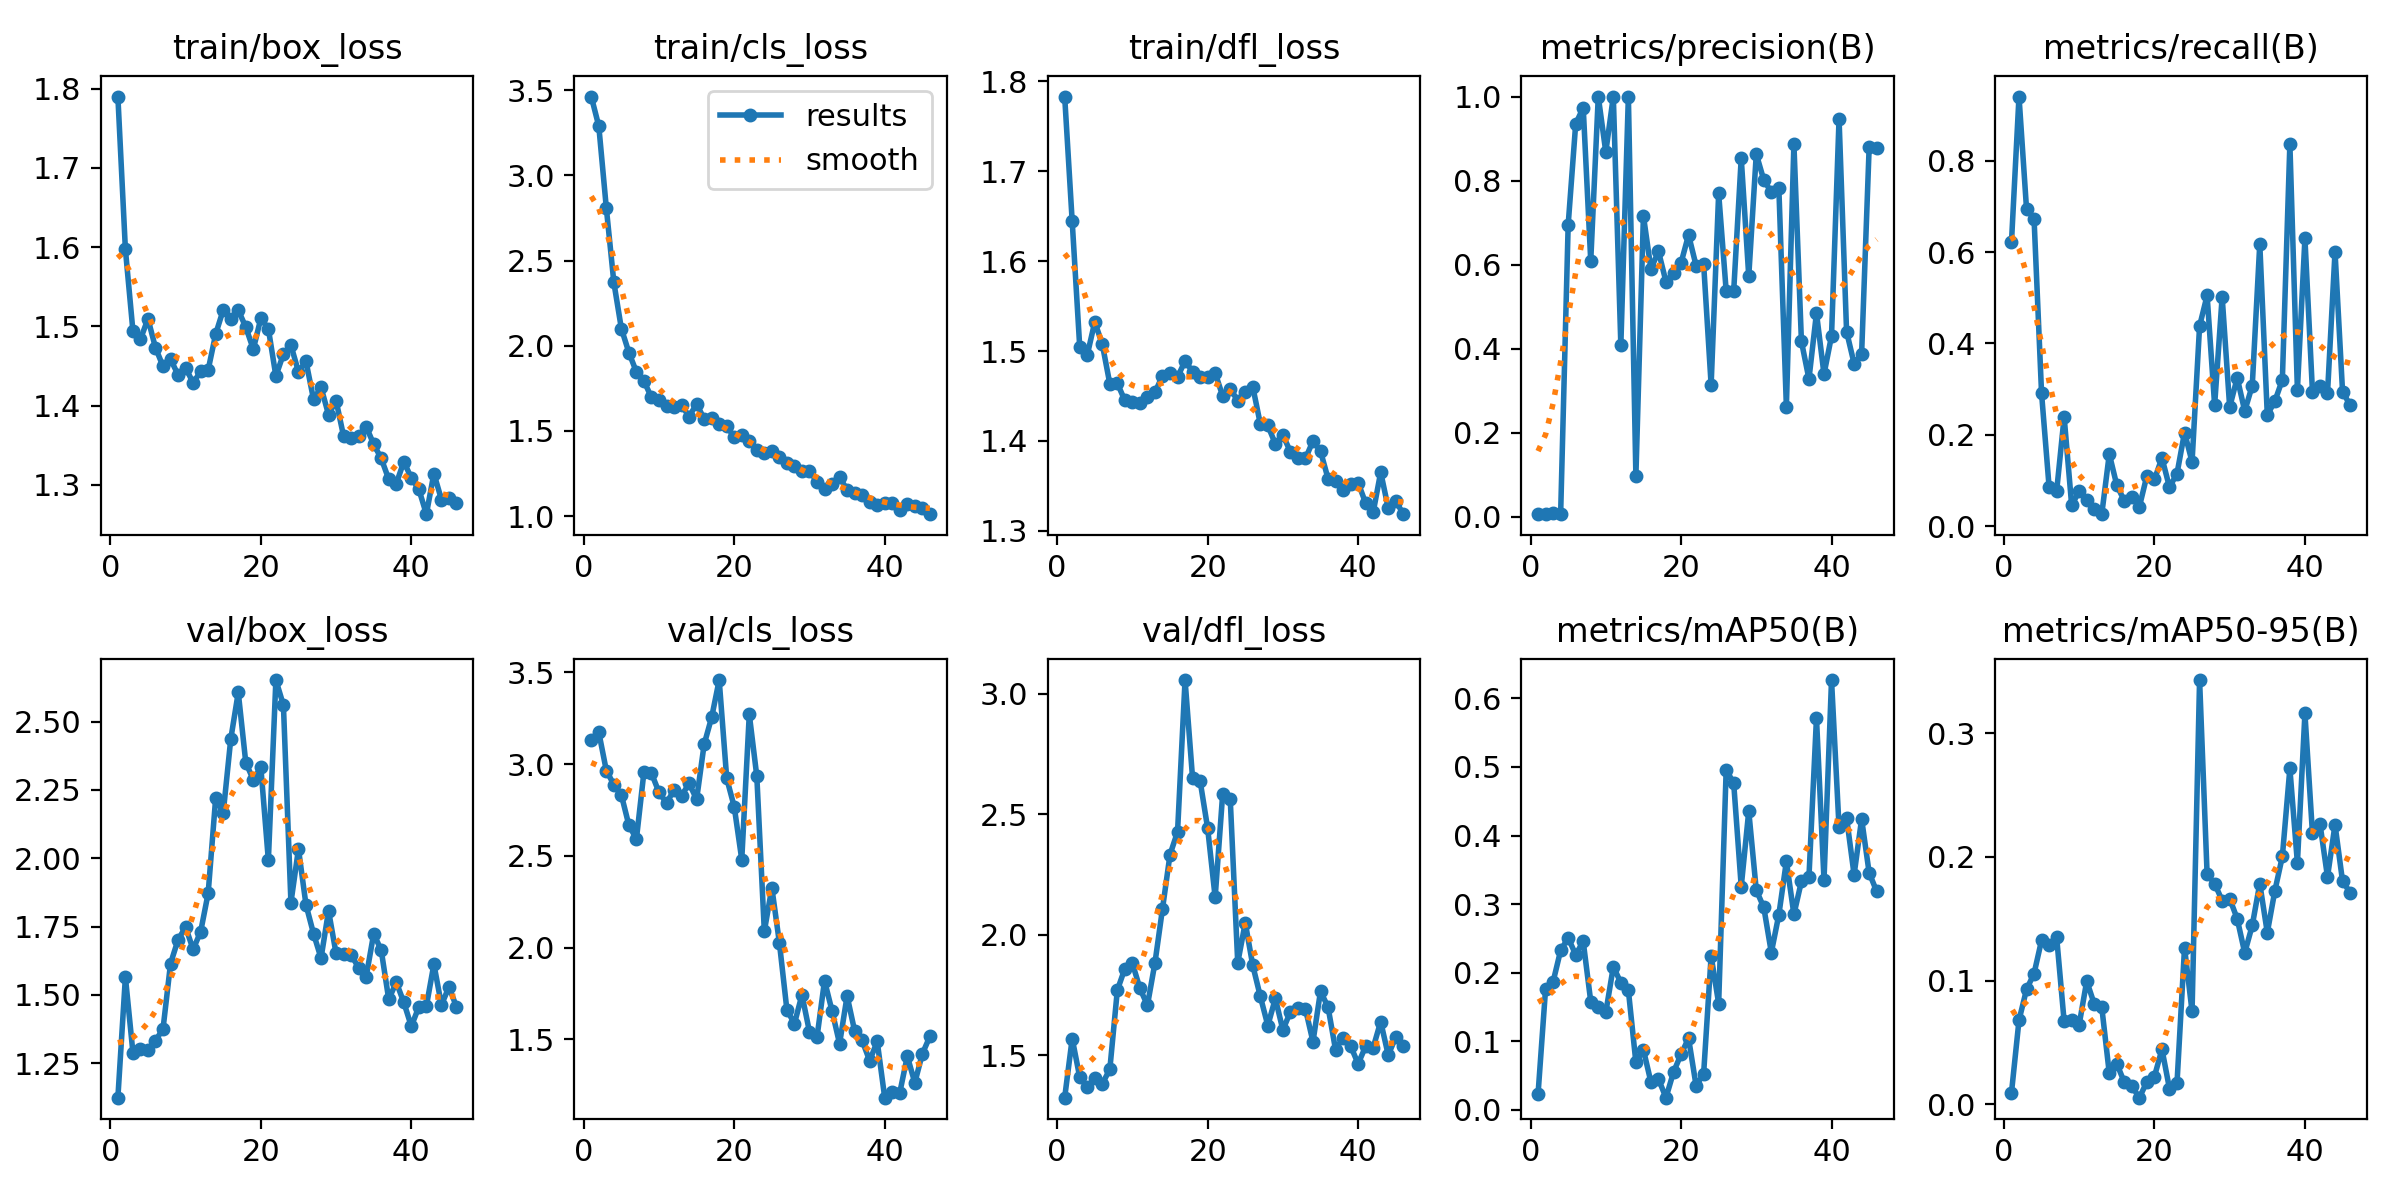

The data file committed next to this chart (first rows):
epoch, time, train/box_loss, train/cls_loss, train/dfl_loss, metrics/precision(B), metrics/recall(B), metrics/mAP50(B), metrics/mAP50-95(B), val/box_loss, val/cls_loss, val/dfl_loss, lr/pg0, lr/pg1, lr/pg2
1, 14.81, 1.79, 3.463, 1.783, 0.00624, 0.6218, 0.0237, 0.00941, 1.124, 3.13, 1.323, 8.335e-05, 8.335e-05, 8.335e-05
2, 16.86, 1.597, 3.29, 1.644, 0.00716, 0.9402, 0.1769, 0.068, 1.565, 3.174, 1.568, 0.0001816, 0.0001816, 0.0001816
3, 19, 1.494, 2.809, 1.505, 0.00845, 0.6944, 0.187, 0.09291, 1.289, 2.965, 1.408, 0.0002778, 0.0002778, 0.0002778
4, 21.12, 1.484, 2.372, 1.496, 0.00764, 0.6731, 0.2327, 0.1057, 1.302, 2.889, 1.368, 0.000372, 0.000372, 0.000372
5, 23.11, 1.51, 2.101, 1.532, 0.6949, 0.2906, 0.2508, 0.1327, 1.297, 2.832, 1.404, 0.0004643, 0.0004643, 0.0004643
6, 25.44, 1.473, 1.96, 1.508, 0.9351, 0.08602, 0.2264, 0.1288, 1.333, 2.667, 1.381, 0.0005546, 0.0005546, 0.0005546
7, 27.58, 1.45, 1.846, 1.464, 0.9735, 0.07647, 0.2456, 0.1354, 1.376, 2.592, 1.441, 0.0006429, 0.0006429, 0.0006429
8, 29.87, 1.459, 1.793, 1.464, 0.609, 0.2393, 0.158, 0.06701, 1.615, 2.958, 1.769, 0.0007292, 0.0007292, 0.0007292
9, 32.03, 1.439, 1.696, 1.445, 1, 0.04574, 0.1506, 0.06797, 1.702, 2.951, 1.859, 0.0008135, 0.0008135, 0.0008135
10, 34.28, 1.448, 1.682, 1.443, 0.8681, 0.07692, 0.1422, 0.06457, 1.748, 2.847, 1.881, 0.0008959, 0.0008959, 0.0008959
11, 36.36, 1.429, 1.648, 1.442, 1, 0.05746, 0.2087, 0.09962, 1.667, 2.788, 1.777, 0.0009763, 0.0009763, 0.0009763
12, 38.8, 1.443, 1.637, 1.449, 0.4084, 0.03814, 0.1856, 0.0812, 1.731, 2.86, 1.707, 0.001055, 0.001055, 0.001055
13, 40.84, 1.445, 1.652, 1.454, 1, 0.02654, 0.1746, 0.07862, 1.873, 2.827, 1.883, 0.001131, 0.001131, 0.001131
14, 43.6, 1.49, 1.584, 1.473, 0.09756, 0.1581, 0.06923, 0.02507, 2.221, 2.896, 2.107, 0.001206, 0.001206, 0.001206
15, 46.68, 1.521, 1.658, 1.476, 0.7163, 0.08974, 0.08772, 0.0329, 2.166, 2.808, 2.332, 0.001278, 0.001278, 0.001278
16, 50.45, 1.51, 1.57, 1.471, 0.5894, 0.05556, 0.04052, 0.01782, 2.436, 3.108, 2.426, 0.001348, 0.001348, 0.001348
17, 52.57, 1.521, 1.576, 1.489, 0.6319, 0.0641, 0.04504, 0.01467, 2.607, 3.255, 3.056, 0.001403, 0.001403, 0.001403
18, 55.89, 1.499, 1.538, 1.477, 0.5592, 0.04274, 0.01791, 0.00544, 2.35, 3.458, 2.648, 0.001386, 0.001386, 0.001386
19, 58.65, 1.471, 1.53, 1.471, 0.5807, 0.111, 0.05516, 0.01834, 2.287, 2.923, 2.638, 0.00137, 0.00137, 0.00137
20, 61.58, 1.51, 1.462, 1.471, 0.6041, 0.1026, 0.08111, 0.02255, 2.333, 2.768, 2.442, 0.001353, 0.001353, 0.001353
21, 63.8, 1.497, 1.475, 1.476, 0.6708, 0.1496, 0.1046, 0.0446, 1.993, 2.48, 2.154, 0.001337, 0.001337, 0.001337
22, 66.27, 1.437, 1.441, 1.45, 0.5977, 0.08547, 0.03542, 0.01268, 2.652, 3.272, 2.584, 0.00132, 0.00132, 0.00132
23, 68.97, 1.465, 1.388, 1.458, 0.6025, 0.1154, 0.05223, 0.01727, 2.56, 2.934, 2.564, 0.001304, 0.001304, 0.001304
24, 71.67, 1.476, 1.371, 1.445, 0.3138, 0.2051, 0.2245, 0.1267, 1.838, 2.089, 1.883, 0.001287, 0.001287, 0.001287
25, 73.76, 1.443, 1.384, 1.454, 0.7696, 0.141, 0.1552, 0.07512, 2.034, 2.326, 2.049, 0.001271, 0.001271, 0.001271
26, 76.5, 1.456, 1.35, 1.46, 0.5371, 0.438, 0.4963, 0.343, 1.83, 2.027, 1.872, 0.001254, 0.001254, 0.001254
27, 78.94, 1.408, 1.311, 1.419, 0.5377, 0.505, 0.4761, 0.186, 1.725, 1.66, 1.744, 0.001238, 0.001238, 0.001238
28, 81.5, 1.423, 1.293, 1.417, 0.8535, 0.265, 0.3257, 0.1784, 1.635, 1.586, 1.622, 0.001221, 0.001221, 0.001221
29, 83.63, 1.388, 1.267, 1.397, 0.5724, 0.5022, 0.4356, 0.1647, 1.808, 1.743, 1.735, 0.001205, 0.001205, 0.001205
30, 86.1, 1.406, 1.265, 1.407, 0.8632, 0.2607, 0.3204, 0.1663, 1.652, 1.541, 1.604, 0.001188, 0.001188, 0.001188
31, 88.78, 1.361, 1.202, 1.388, 0.8013, 0.3248, 0.2953, 0.1501, 1.651, 1.512, 1.68, 0.001172, 0.001172, 0.001172
32, 91.73, 1.359, 1.157, 1.382, 0.7728, 0.2521, 0.2295, 0.1225, 1.646, 1.82, 1.696, 0.001155, 0.001155, 0.001155
33, 93.88, 1.362, 1.19, 1.381, 0.7816, 0.3077, 0.2848, 0.1446, 1.6, 1.655, 1.691, 0.001139, 0.001139, 0.001139
34, 96.74, 1.374, 1.229, 1.4, 0.2624, 0.6175, 0.3625, 0.1785, 1.567, 1.477, 1.555, 0.001122, 0.001122, 0.001122
35, 99.4, 1.351, 1.153, 1.389, 0.887, 0.2436, 0.2851, 0.1388, 1.724, 1.737, 1.765, 0.001106, 0.001106, 0.001106
36, 101.7, 1.333, 1.138, 1.358, 0.4173, 0.2735, 0.3333, 0.1725, 1.664, 1.546, 1.699, 0.001089, 0.001089, 0.001089
37, 103.7, 1.307, 1.122, 1.356, 0.328, 0.3205, 0.3396, 0.2004, 1.484, 1.494, 1.522, 0.001073, 0.001073, 0.001073
38, 106.2, 1.301, 1.085, 1.346, 0.4847, 0.8362, 0.5715, 0.2715, 1.547, 1.383, 1.572, 0.001056, 0.001056, 0.001056
39, 108.9, 1.329, 1.067, 1.352, 0.3393, 0.2992, 0.3354, 0.1951, 1.473, 1.489, 1.538, 0.00104, 0.00104, 0.00104
40, 111.5, 1.309, 1.078, 1.354, 0.4304, 0.6299, 0.6267, 0.316, 1.385, 1.182, 1.464, 0.001023, 0.001023, 0.001023
41, 113.7, 1.294, 1.076, 1.331, 0.9471, 0.2949, 0.4119, 0.2192, 1.457, 1.212, 1.536, 0.001007, 0.001007, 0.001007
42, 115.9, 1.263, 1.038, 1.321, 0.4409, 0.3077, 0.426, 0.2269, 1.459, 1.209, 1.531, 0.0009904, 0.0009904, 0.0009904
43, 117.9, 1.314, 1.069, 1.365, 0.3646, 0.2906, 0.3429, 0.1839, 1.613, 1.408, 1.639, 0.0009739, 0.0009739, 0.0009739
44, 120.2, 1.281, 1.061, 1.325, 0.3882, 0.6004, 0.4242, 0.2261, 1.464, 1.264, 1.5, 0.0009574, 0.0009574, 0.0009574
45, 122.4, 1.283, 1.048, 1.334, 0.8791, 0.2949, 0.3458, 0.1804, 1.529, 1.421, 1.574, 0.0009409, 0.0009409, 0.0009409
46, 124.7, 1.277, 1.011, 1.319, 0.8782, 0.265, 0.3186, 0.1713, 1.457, 1.516, 1.535, 0.0009244, 0.0009244, 0.0009244
